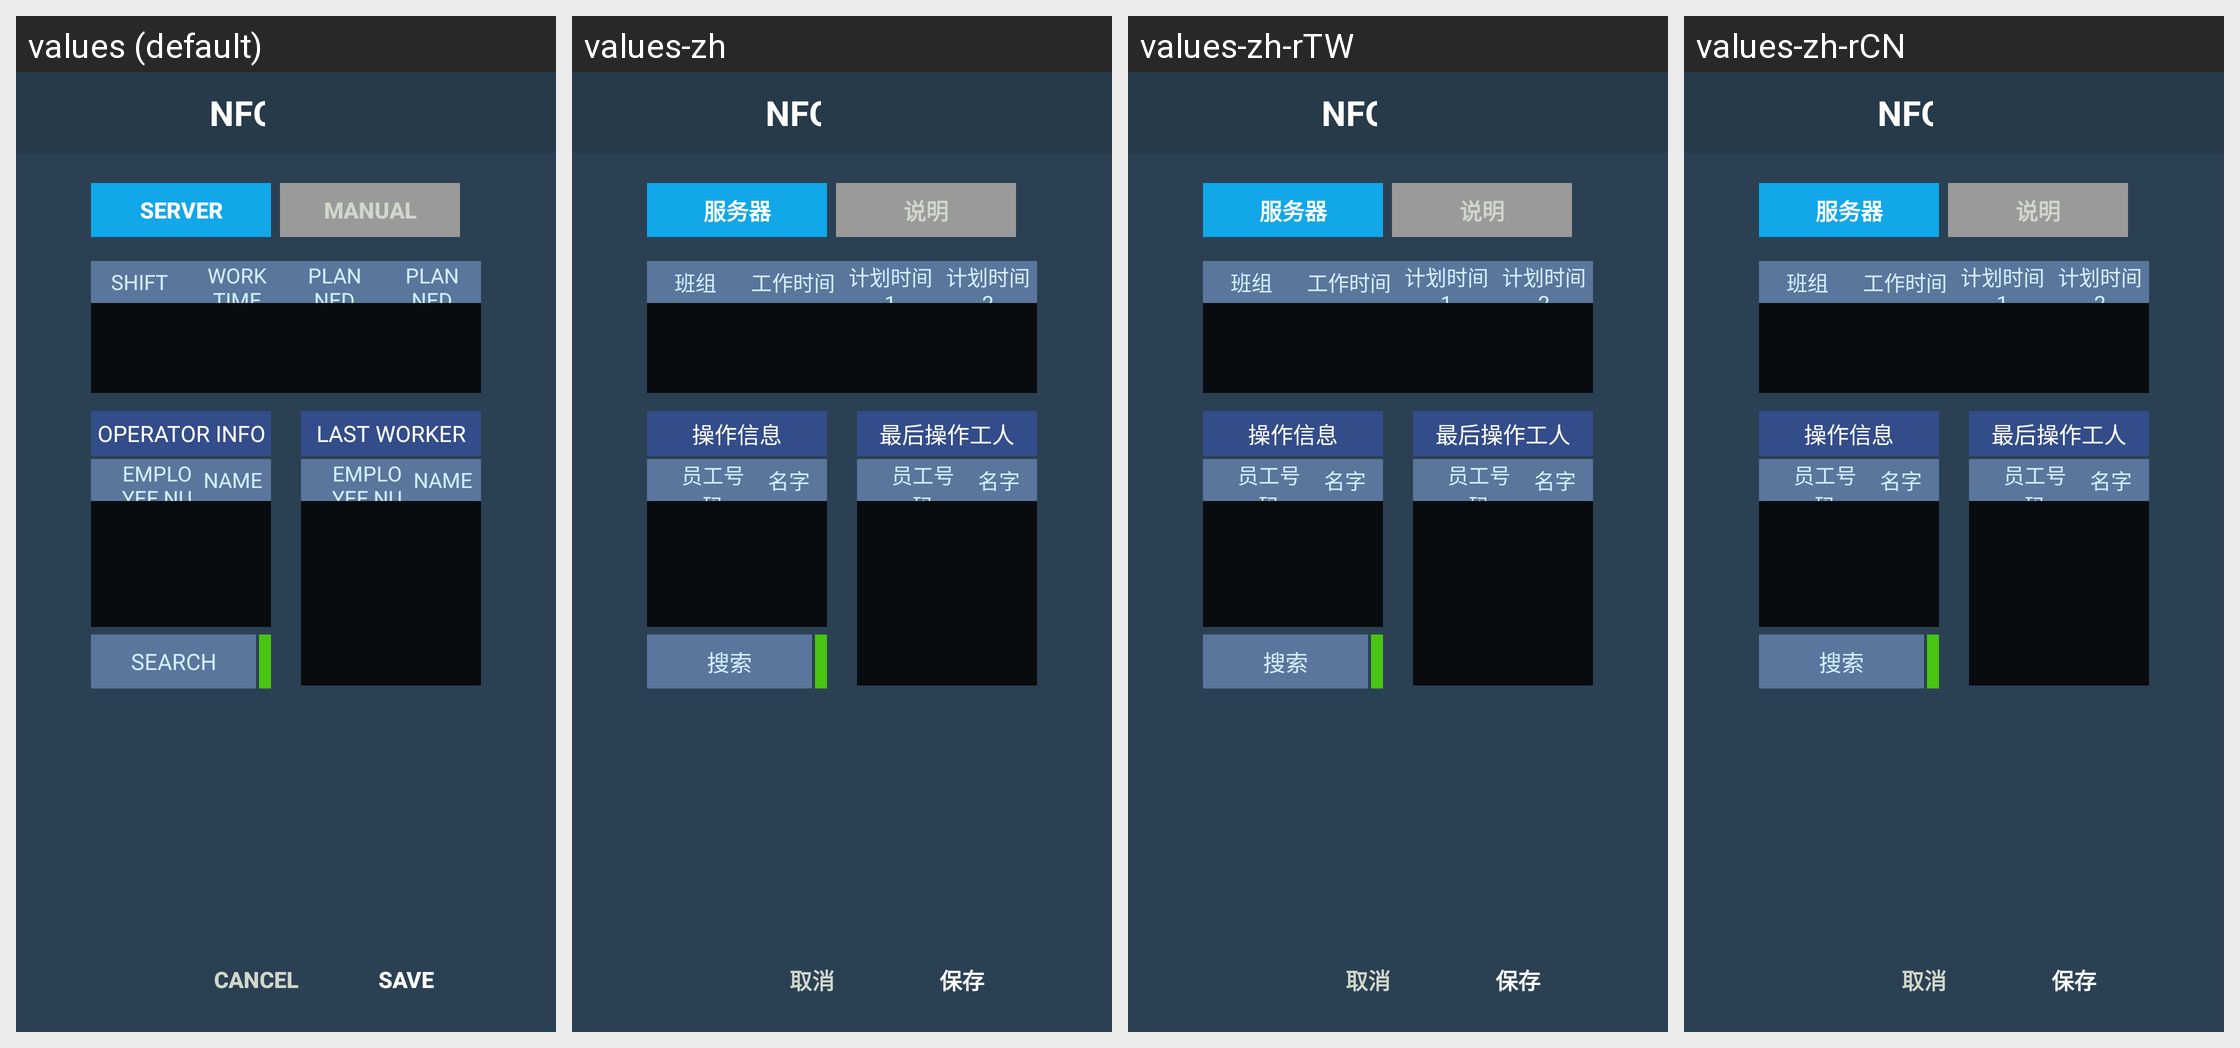

Here is an Android app screen in its default locale and in the app's own translations. Write out the translated-string differences for the strings that appear on this screen.
Android screen res/layout/activity_work_info.xml rendered under 4 locales, left to right: values (default), values-zh, values-zh-rTW, values-zh-rCN. Device: Nexus 5 (rendered at 1080×1920; each locale shown at half size, 540×960, under a caption strip naming it); theme AppTheme.NoActionBar.Fullscreen.
Strings drawn on this screen, with the default value and each locale's value (text and hints the layout hard-codes, and strings that could not be matched under every locale, appear in the picture but are not listed):

server
  values: SERVER
  values-zh: 服务器
  values-zh-rTW: 服务器
  values-zh-rCN: 服务器

manual
  values: Manual
  values-zh: 说明
  values-zh-rTW: 说明
  values-zh-rCN: 说明

list_item_work_time
  values: WORK TIME
  values-zh: 工作时间
  values-zh-rTW: 工作时间
  values-zh-rCN: 工作时间

list_item_shift
  values: SHIFT
  values-zh: 班组
  values-zh-rTW: 班组
  values-zh-rCN: 班组

list_item_planned_time1
  values: PLANNED TIME1
  values-zh: 计划时间1
  values-zh-rTW: 计划时间1
  values-zh-rCN: 计划时间1

list_item_planned_time2
  values: PLANNED TIME2
  values-zh: 计划时间2
  values-zh-rTW: 计划时间2
  values-zh-rCN: 计划时间2

title_operator_info
  values: OPERATOR INFO
  values-zh: 操作信息
  values-zh-rTW: 操作信息
  values-zh-rCN: 操作信息

list_item_employee_number
  values: EMPLOYEE NUMBER
  values-zh: 员工号码
  values-zh-rTW: 员工号码
  values-zh-rCN: 员工号码

list_item_name
  values: NAME
  values-zh: 名字
  values-zh-rTW: 名字
  values-zh-rCN: 名字

search
  values: SEARCH
  values-zh: 搜索
  values-zh-rTW: 搜索
  values-zh-rCN: 搜索

title_last_worker
  values: LAST WORKER
  values-zh: 最后操作工人
  values-zh-rTW: 最后操作工人
  values-zh-rCN: 最后操作工人

cancel
  values: Cancel
  values-zh: 取消
  values-zh-rTW: 取消
  values-zh-rCN: 取消

save
  values: Save
  values-zh: 保存
  values-zh-rTW: 保存
  values-zh-rCN: 保存
